Run: headless pygame with SDL's dummy video driver; simulated clock (each Clock.tick advances the game by its frame time, no real sleeping); random seed 0; keys injected as events and as key.get_pressed() state; no mouse input.
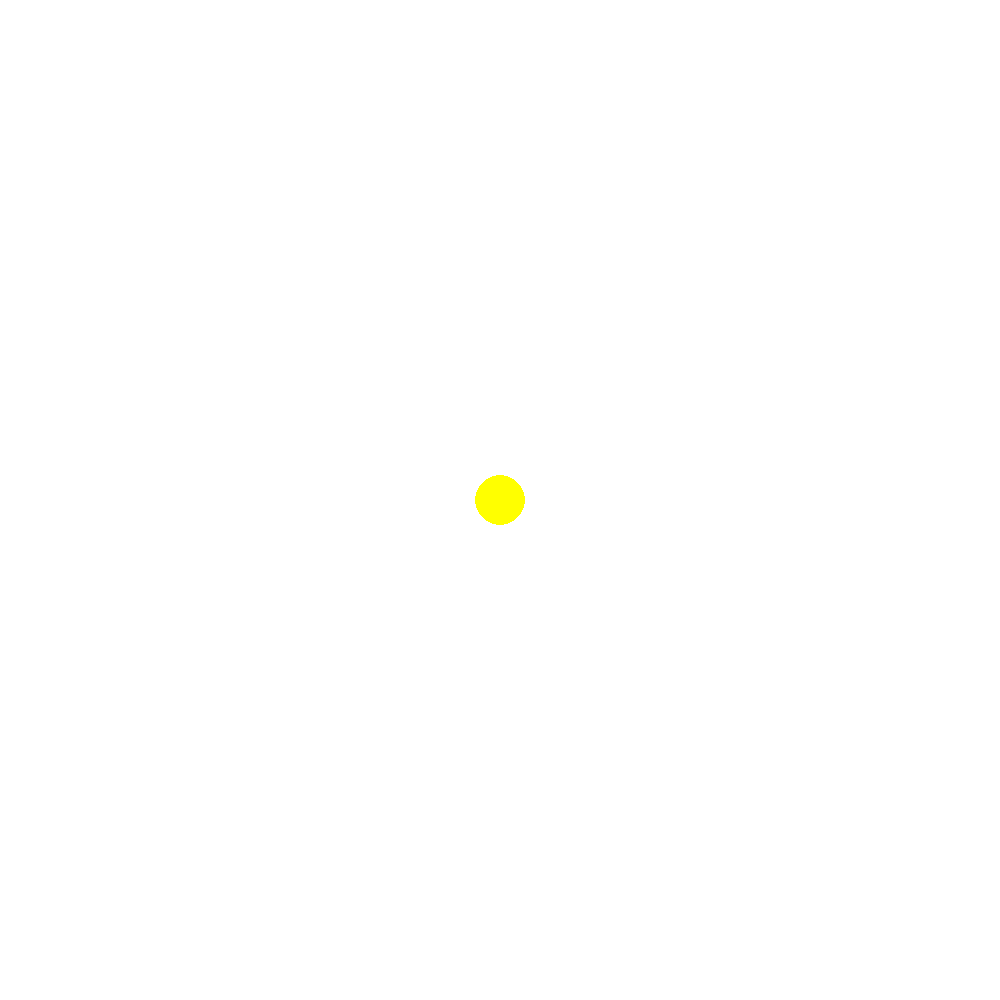
Frame 1 of 4 · flips 1–60 · no input
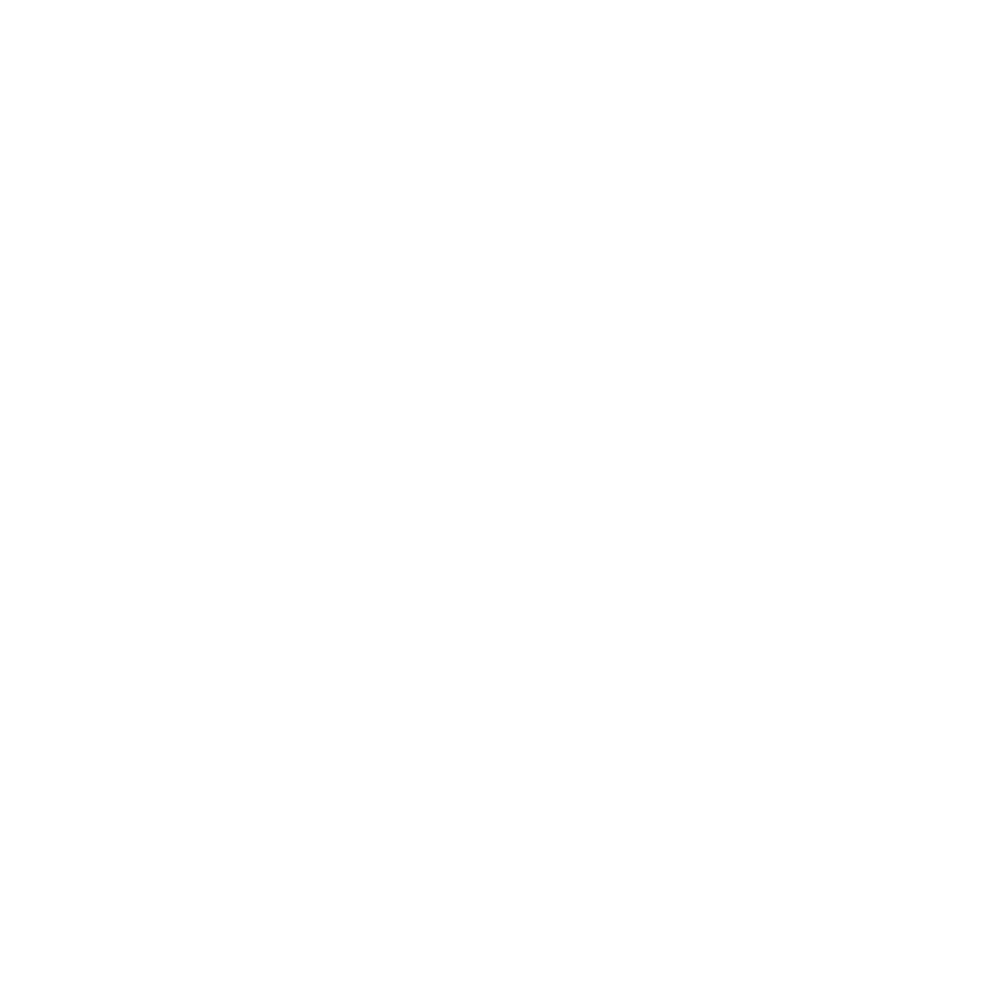
Frame 2 of 4 · flips 61–180 · tapped SPACE, RETURN · held RIGHT (→), D
Frame 3 of 4 · flips 181–300 · held DOWN (↓), S · screen unchanged from frame 2, image omitted
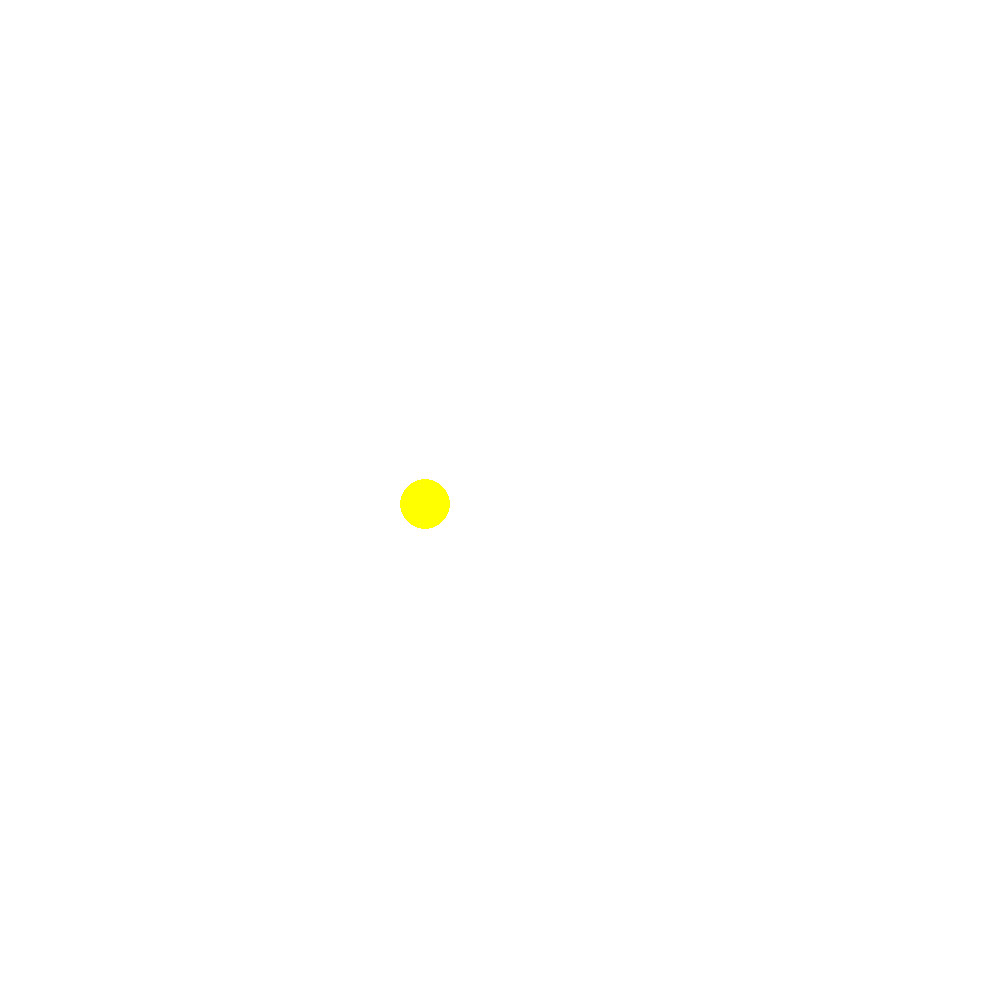
Frame 4 of 4 · flips 301–420 · held LEFT (←), A, UP (↑), W

The pygame program that drew these frames:

import pygame as pg
pg.init()
screen = pg.display.set_mode((1000,1000))
x = y = 500
clock = pg.time.Clock()

while 1:
    for event in pg.event.get():
        if event.type == pg.QUIT:
            exit()
    keys = pg.key.get_pressed()
    if keys[pg.K_w]:
        y -= 5
    if keys[pg.K_a]:
        x -= 5
    if keys[pg.K_s]:
        y += 5
    if keys[pg.K_d]:
        x += 5

    if x > 1049:
        x = -49
    if x < 25:
        x = 975
    if y > 1049:
        y = -49
    if y < -49:
        y = 1049
    screen.fill('white')
    pg.draw.circle(surface = screen, color = (255,255,0), center = (x,y), radius = 25)
    pg.display.flip()
    clock.tick(60)
